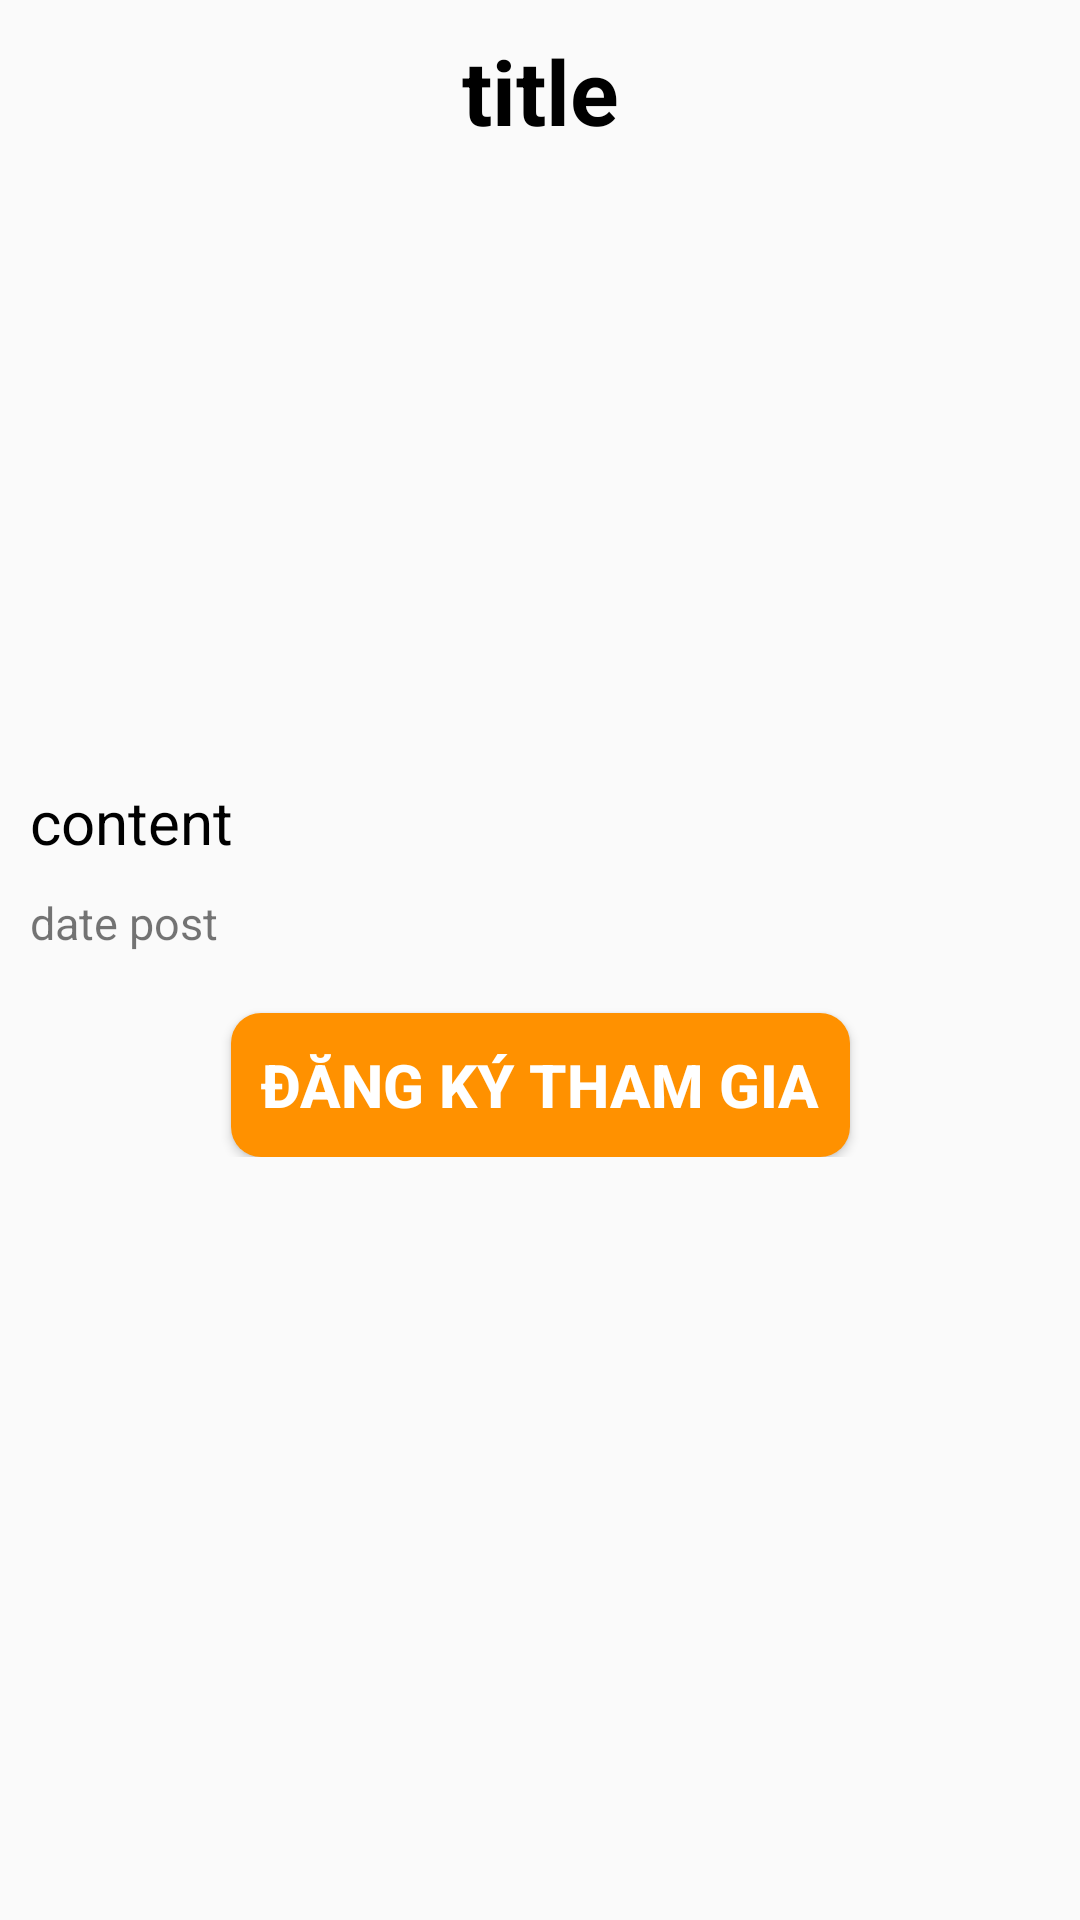

The Android layout XML behind this screen, and the referenced resources:
<!-- AndroidManifest.xml: application theme Theme.StudentSupport -->
<!-- res/layout/fragment_competition_detail.xml -->
<?xml version="1.0" encoding="utf-8"?>
<ScrollView xmlns:android="http://schemas.android.com/apk/res/android"
    xmlns:app="http://schemas.android.com/apk/res-auto"
    xmlns:tools="http://schemas.android.com/tools"
    android:layout_width="match_parent"
    android:layout_height="match_parent"
    android:padding="10dp"
    tools:context=".activity.competition.CompetitionDetailFragment">

    <androidx.constraintlayout.widget.ConstraintLayout
        android:layout_width="match_parent"
        android:layout_height="match_parent">

        <TextView
            android:id="@+id/txtTitleCompetitionDetail"
            android:layout_width="match_parent"
            android:layout_height="wrap_content"
            android:text="title"
            android:textAlignment="center"
            android:textColor="@color/black"
            android:textSize="30sp"
            android:textStyle="bold"
            app:layout_constraintEnd_toEndOf="parent"
            app:layout_constraintStart_toStartOf="parent"
            app:layout_constraintTop_toTopOf="parent" />

        <ImageView
            android:id="@+id/imgCompetitionDetail"
            android:layout_width="match_parent"
            android:layout_height="200dp"
            android:layout_marginTop="10dp"
            app:layout_constraintEnd_toEndOf="parent"
            app:layout_constraintStart_toStartOf="parent"
            app:layout_constraintTop_toBottomOf="@+id/txtTitleCompetitionDetail" />

        <TextView
            android:id="@+id/txtContentCompetitionDetail"
            android:layout_width="match_parent"
            android:layout_height="wrap_content"
            android:text="content"
            android:textColor="@color/black"
            android:textSize="20sp"
            app:layout_constraintEnd_toEndOf="parent"
            app:layout_constraintStart_toStartOf="parent"
            app:layout_constraintTop_toBottomOf="@+id/imgCompetitionDetail" />



        <TextView
            android:id="@+id/txtDatePostCompetitionDetail"
            android:layout_width="wrap_content"
            android:layout_height="wrap_content"
            android:layout_marginTop="10dp"
            android:text="date post"
            android:textSize="15sp"
            app:layout_constraintStart_toStartOf="parent"
            app:layout_constraintTop_toBottomOf="@+id/txtContentCompetitionDetail" />

        <Button
            android:id="@+id/btnRegisterCompetiton"
            android:layout_width="wrap_content"
            android:layout_height="wrap_content"
            android:layout_marginTop="20dp"
            android:background="@drawable/custom_button_register"
            android:padding="10dp"
            android:text="Đăng ký tham gia"
            android:textColor="@color/white"
            android:textSize="20sp"
            android:textStyle="bold"
            app:layout_constraintEnd_toEndOf="parent"
            app:layout_constraintStart_toStartOf="parent"
            app:layout_constraintTop_toBottomOf="@+id/txtDatePostCompetitionDetail" />

    </androidx.constraintlayout.widget.ConstraintLayout>
</ScrollView>
<!-- resources referenced by this layout -->
<resources>
  <!-- drawable custom_button_register (drawable) -->
  <?xml version="1.0" encoding="utf-8"?>
  <selector xmlns:android="http://schemas.android.com/apk/res/android">
      <item
          android:state_pressed="true"
          android:drawable="@drawable/custom_button_register_pressed"/>
      <item
          android:state_pressed="false"
          android:state_enabled="true"
          android:drawable="@drawable/custom_button_register_enabled"/>
  </selector>
  <style name="Theme.StudentSupport" parent="Theme.AppCompat.DayNight.NoActionBar">
          
          <item name="colorPrimary">@color/white</item>
          <item name="colorPrimaryVariant">@color/purple_500</item>
          <item name="colorOnPrimary">@color/white</item>
          
          <item name="colorSecondary">@color/teal_200</item>
          <item name="colorSecondaryVariant">@color/teal_700</item>
          <item name="colorOnSecondary">@color/black</item>
          
          <item name="android:statusBarColor" tools:targetApi="l">?attr/colorPrimaryVariant</item>
          
      </style>
  <!-- drawable custom_button_register_pressed (drawable) -->
  <?xml version="1.0" encoding="utf-8"?>
  <shape xmlns:android="http://schemas.android.com/apk/res/android"
      android:shape="rectangle">
      <solid android:color="#FFAB40"/>
      <corners android:radius="10dp"/>
  
  </shape>
  <!-- drawable custom_button_register_enabled (drawable) -->
  <?xml version="1.0" encoding="utf-8"?>
  <shape xmlns:android="http://schemas.android.com/apk/res/android"
      android:shape="rectangle">
      <solid android:color="#FF9100"/>
      <corners android:radius="10dp"/>
  
  </shape>
  <!-- not gathered from this repository: default colours our renderer supplied (Android Studio template values) -->
  <color name="purple_500">#FF6200EE</color>
  <color name="teal_200">#FF03DAC5</color>
  <color name="teal_700">#FF018786</color>
  <color name="black">#FF000000</color>
  <color name="white">#FFFFFFFF</color>
</resources>
